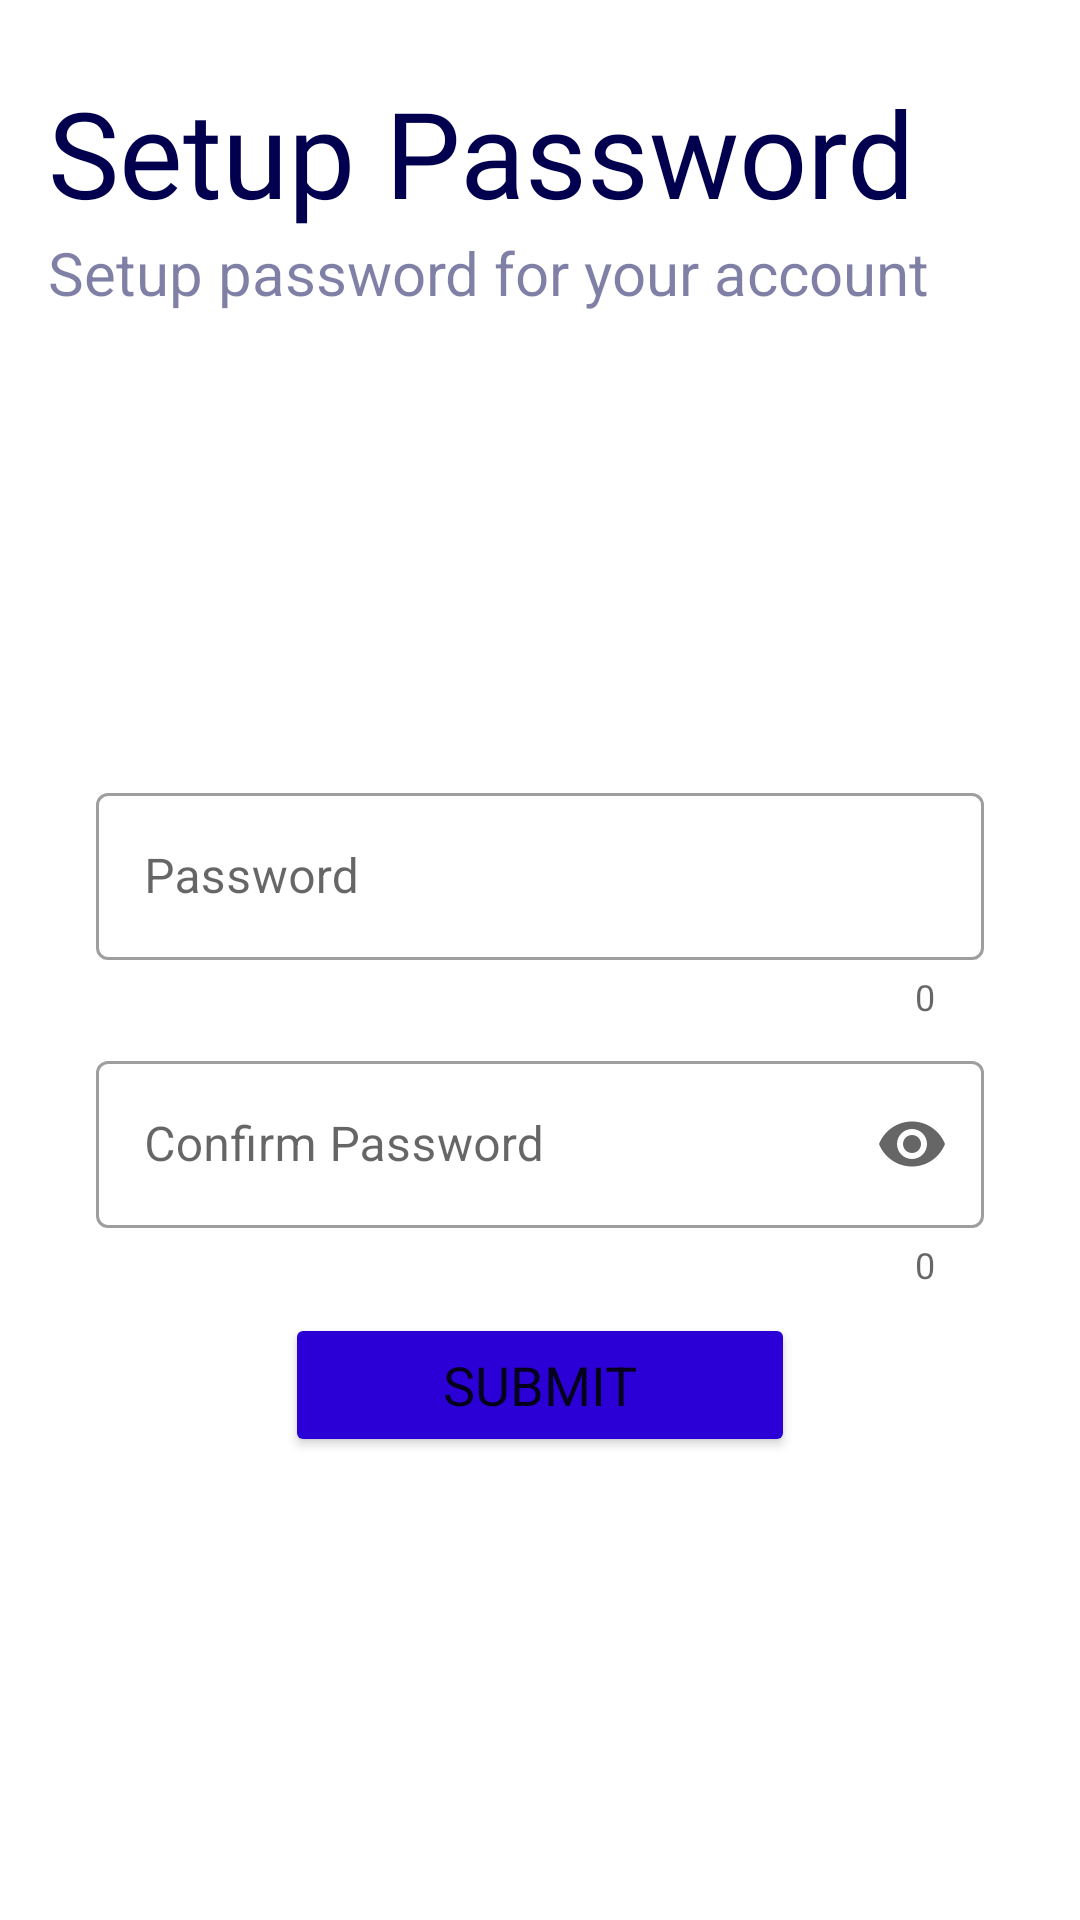

Produce the Android XML layout that renders to this screen, including the resource entries it uses.
<!-- AndroidManifest.xml: application theme Theme.SocialApp -->
<!-- res/layout/fragment_setup_password.xml -->
<?xml version="1.0" encoding="utf-8"?>
<androidx.constraintlayout.widget.ConstraintLayout xmlns:android="http://schemas.android.com/apk/res/android"
    xmlns:app="http://schemas.android.com/apk/res-auto"
    xmlns:tools="http://schemas.android.com/tools"
    android:id="@+id/setupPasswordConstraintLayout"
    android:layout_width="match_parent"
    android:layout_height="match_parent"
    tools:context=".fragments.authentication.SetupPassword">

    <TextView
        android:id="@+id/sign_in_welcome4"
        android:layout_width="wrap_content"
        android:layout_height="wrap_content"
        android:layout_marginStart="16dp"
        android:layout_marginLeft="16dp"
        android:layout_marginTop="24dp"
        android:fontFamily="@font/museo700"
        android:text="Setup Password"
        android:textColor="@color/dark_blue"
        android:textSize="40sp"
        app:layout_constraintStart_toStartOf="parent"
        app:layout_constraintTop_toTopOf="parent" />

    <TextView
        android:id="@+id/sign_in_below_welcome4"
        android:layout_width="wrap_content"
        android:layout_height="wrap_content"
        android:layout_marginStart="16dp"
        android:layout_marginLeft="16dp"
        android:fontFamily="sans-serif"
        android:text="Setup password for your account"
        android:textColor="#8002004E"
        android:textSize="20sp"
        app:layout_constraintStart_toStartOf="parent"
        app:layout_constraintTop_toBottomOf="@+id/sign_in_welcome4" />

    <com.google.android.material.textfield.TextInputLayout
        android:id="@+id/confirm_enter_pass"
        style="@style/Widget.MaterialComponents.TextInputLayout.OutlinedBox"
        android:layout_width="0dp"
        android:layout_height="wrap_content"
        android:layout_marginStart="32dp"
        android:layout_marginLeft="32dp"
        android:layout_marginEnd="32dp"
        android:layout_marginRight="32dp"
        android:hint="Password"
        app:counterEnabled="true"
        app:endIconMode="custom"
        app:helperTextTextColor="#FF0000"
        app:layout_constraintBottom_toTopOf="@+id/confirm_confirm_pass"
        app:layout_constraintEnd_toEndOf="parent"
        app:layout_constraintHorizontal_bias="0.5"
        app:layout_constraintStart_toStartOf="parent"
        app:layout_constraintTop_toBottomOf="@+id/sign_in_below_welcome4"
        app:layout_constraintVertical_chainStyle="packed"
        app:startIconDrawable="@drawable/ic_password">

        <com.google.android.material.textfield.TextInputEditText
            android:id="@+id/confirm_enter_pass_text"
            android:layout_width="match_parent"
            android:layout_height="wrap_content"
            android:fontFamily="sans-serif" />
    </com.google.android.material.textfield.TextInputLayout>

    <com.google.android.material.textfield.TextInputLayout
        android:id="@+id/confirm_confirm_pass"
        style="@style/Widget.MaterialComponents.TextInputLayout.OutlinedBox"
        android:layout_width="0dp"
        android:layout_height="wrap_content"
        android:layout_marginStart="32dp"
        android:layout_marginLeft="32dp"
        android:layout_marginTop="8dp"
        android:layout_marginEnd="32dp"
        android:layout_marginRight="32dp"
        android:hint="Confirm Password"
        app:counterEnabled="true"
        app:endIconMode="password_toggle"
        app:helperTextTextColor="#FF0000"
        app:layout_constraintBottom_toTopOf="@+id/confirm_submit_button"
        app:layout_constraintEnd_toEndOf="parent"
        app:layout_constraintHorizontal_bias="0.5"
        app:layout_constraintStart_toStartOf="parent"
        app:layout_constraintTop_toBottomOf="@+id/confirm_enter_pass"
        app:startIconDrawable="@drawable/ic_password">

        <com.google.android.material.textfield.TextInputEditText
            android:id="@+id/confirm_confirm_pass_text"
            android:layout_width="match_parent"
            android:layout_height="wrap_content"
            android:fontFamily="sans-serif"
            android:password="true" />
    </com.google.android.material.textfield.TextInputLayout>

    <Button
        android:id="@+id/confirm_submit_button"
        android:layout_width="170sp"
        android:layout_height="wrap_content"
        android:layout_marginTop="8dp"
        android:fontFamily="sans-serif"
        android:text="Submit"
        android:textSize="18sp"
        app:backgroundTint="@color/light_blue"

        app:layout_constraintBottom_toBottomOf="parent"
        app:layout_constraintEnd_toEndOf="parent"
        app:layout_constraintHorizontal_bias="0.5"
        app:layout_constraintStart_toStartOf="parent"
        app:layout_constraintTop_toBottomOf="@+id/confirm_confirm_pass" />

</androidx.constraintlayout.widget.ConstraintLayout>
<!-- resources referenced by this layout -->
<resources>
  <color name="dark_blue">#02004E</color>
  <color name="light_blue">#2A00D7</color>
  <style name="Theme.SocialApp" parent="Theme.MaterialComponents.DayNight.NoActionBar">
  
          <item name="android:windowLightStatusBar" tools:targetApi="m">true</item>
  
          
          <item name="colorPrimary">@color/purple_500</item>
          <item name="colorPrimaryVariant">@color/purple_700</item>
          <item name="colorOnPrimary">@color/white</item>
          
          <item name="colorSecondary">@color/teal_200</item>
          <item name="colorSecondaryVariant">@color/teal_700</item>
          <item name="colorOnSecondary">@color/black</item>
          
          <item name="android:statusBarColor" tools:targetApi="l">?attr/colorOnPrimary</item>
          
      </style>
  <color name="purple_500">#FF6200EE</color>
  <color name="purple_700">#FF3700B3</color>
  <color name="white">#FFFFFFFF</color>
  <color name="teal_200">#FF03DAC5</color>
  <color name="teal_700">#FF018786</color>
  <color name="black">#FF000000</color>
</resources>
